Dataset: heatmap classification (GitHub, Abdullahelbarrany/Abnormal-behavior-analysis-for-surveillance-in-poultry-farms). Classes: abnormal behavior, eating, sleeping.

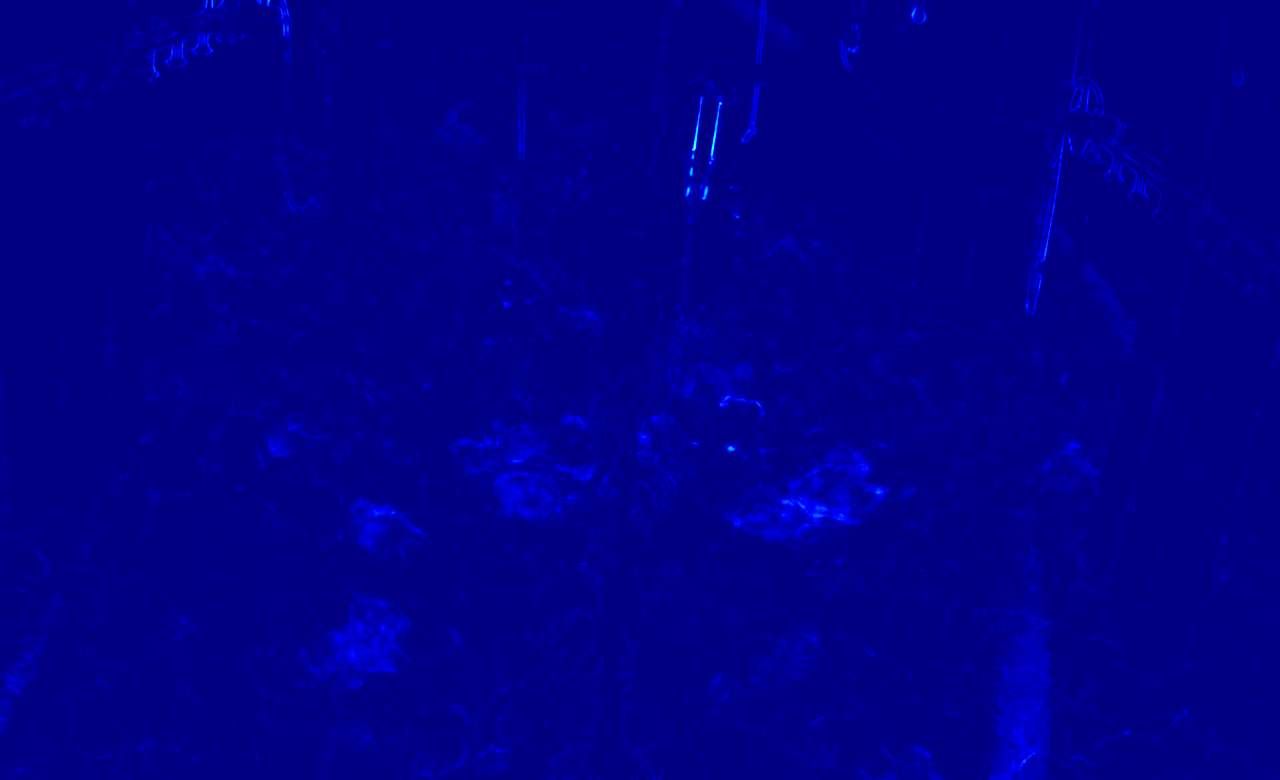
Label: sleeping

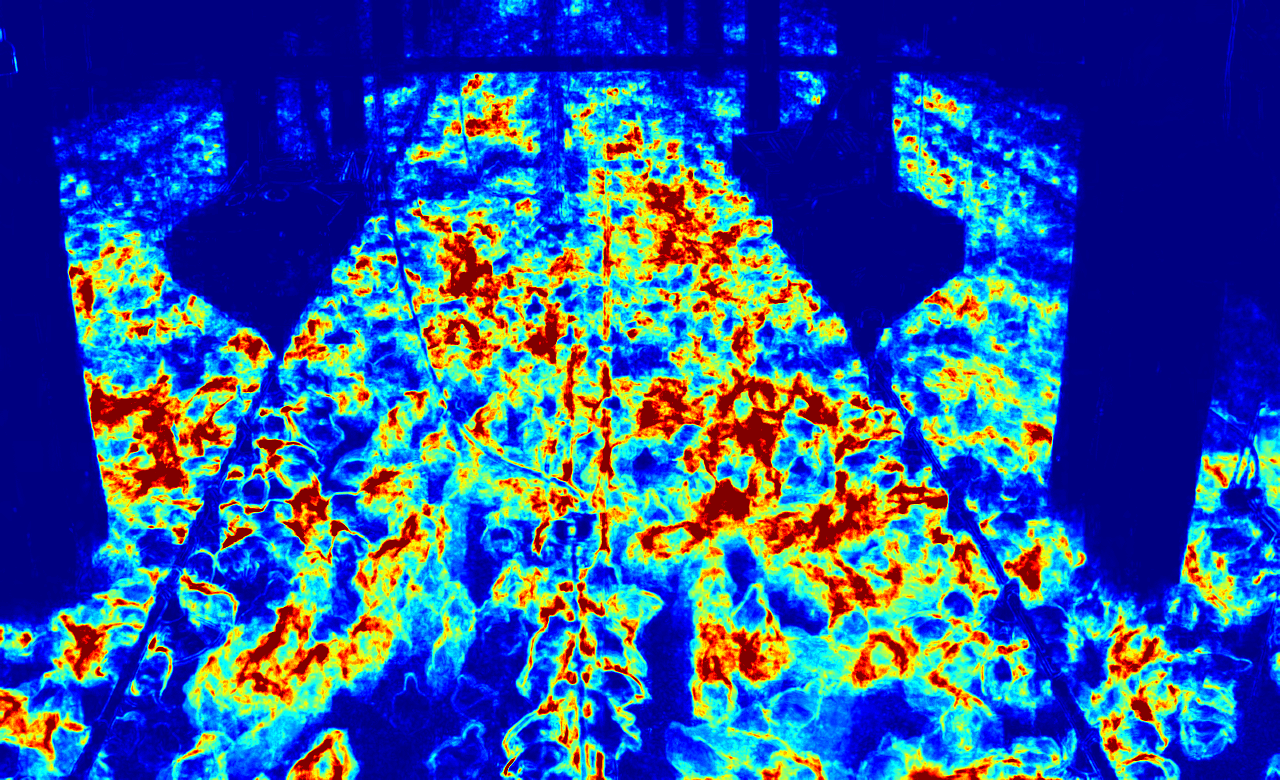
Label: abnormal behavior

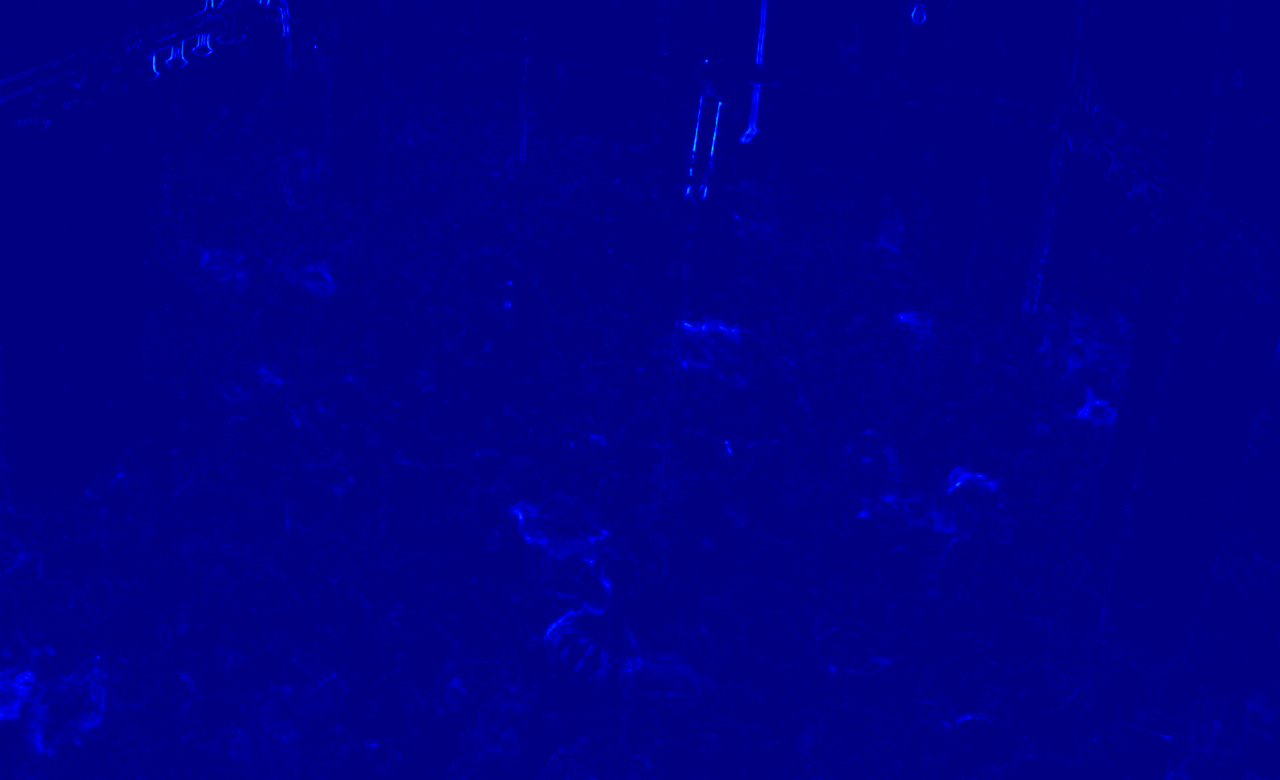
Label: sleeping

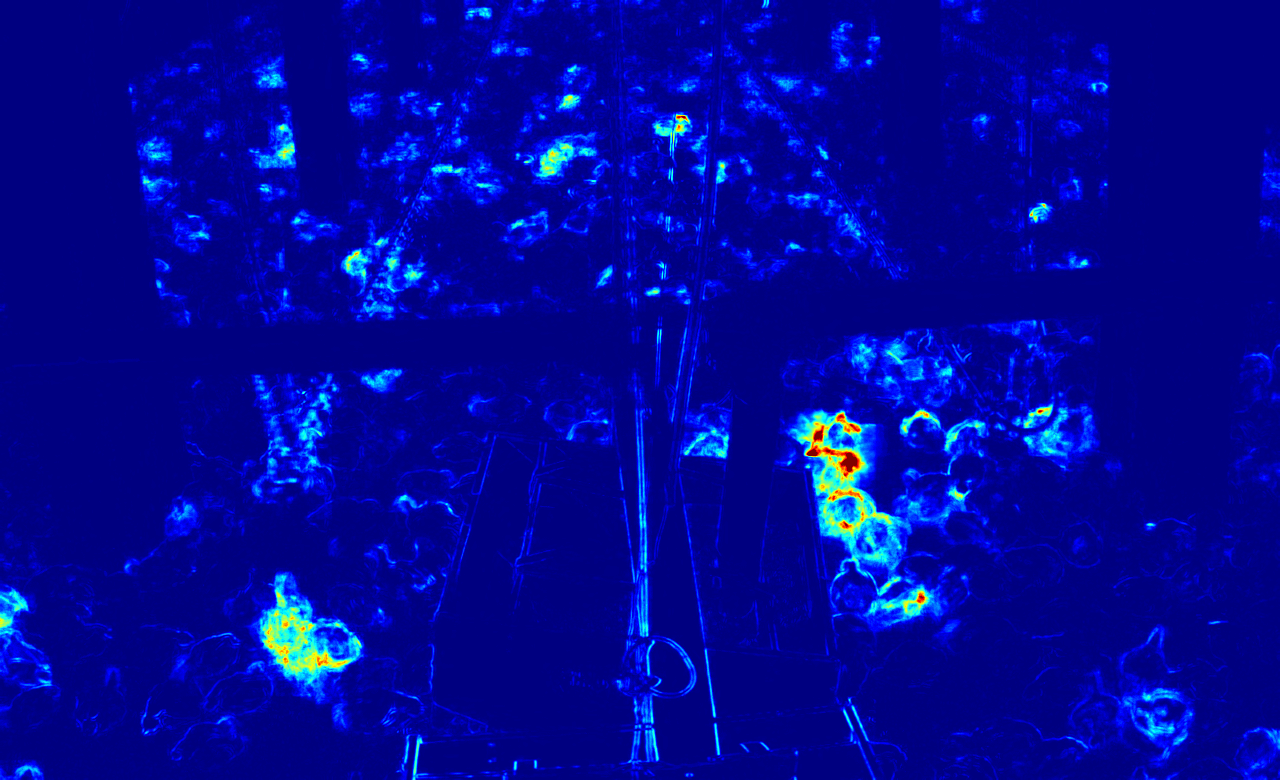
Label: eating

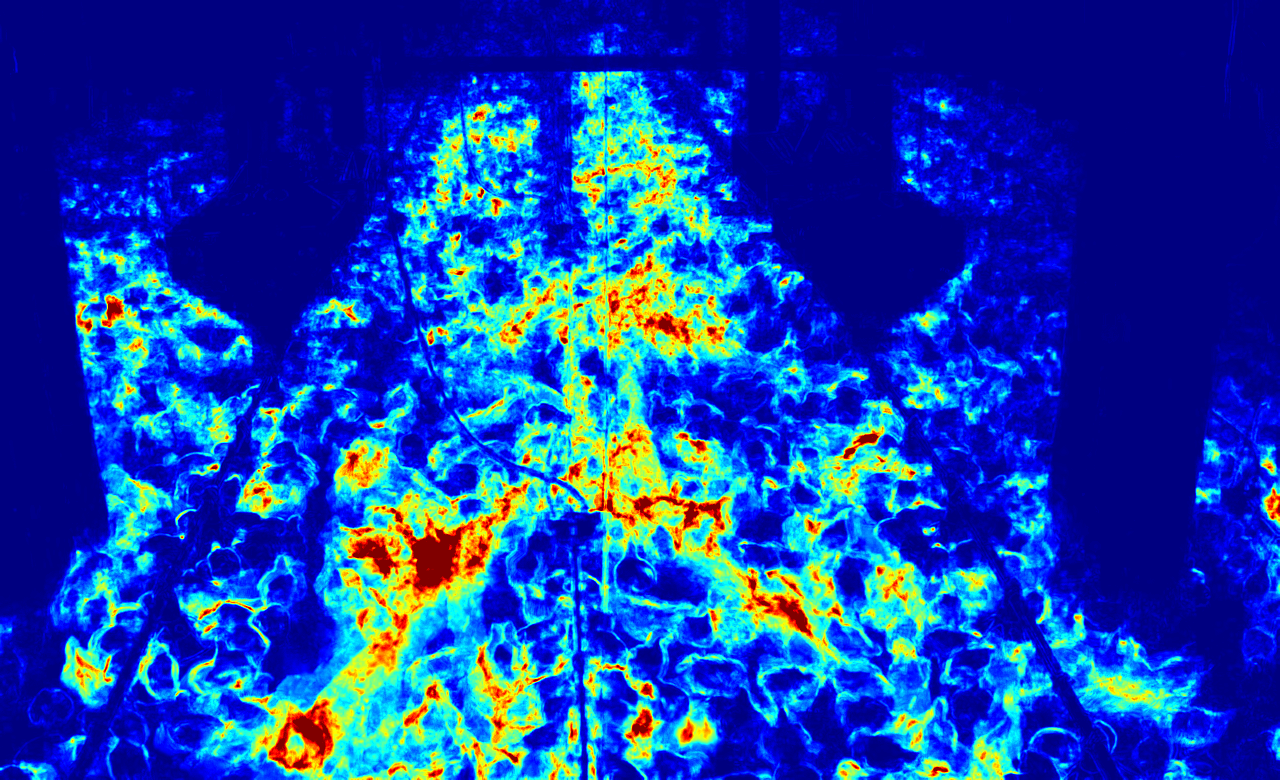
Label: abnormal behavior

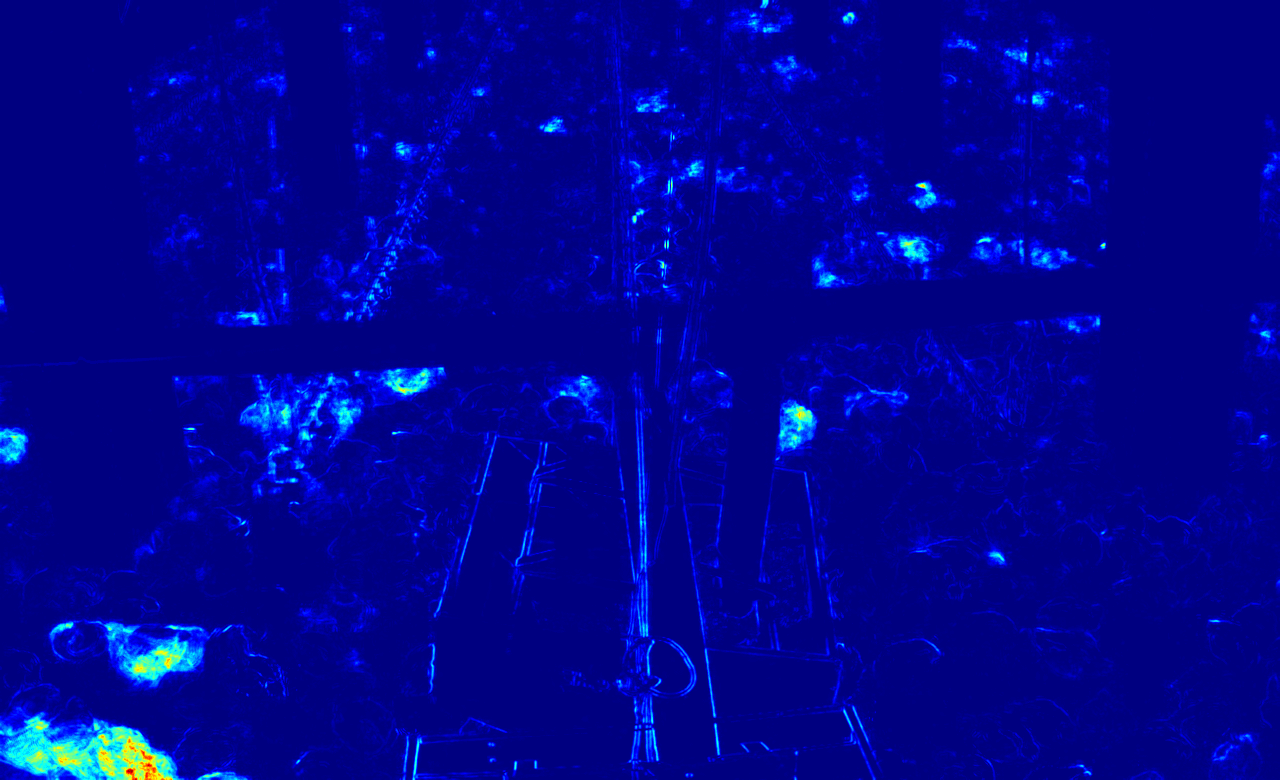
Label: eating
